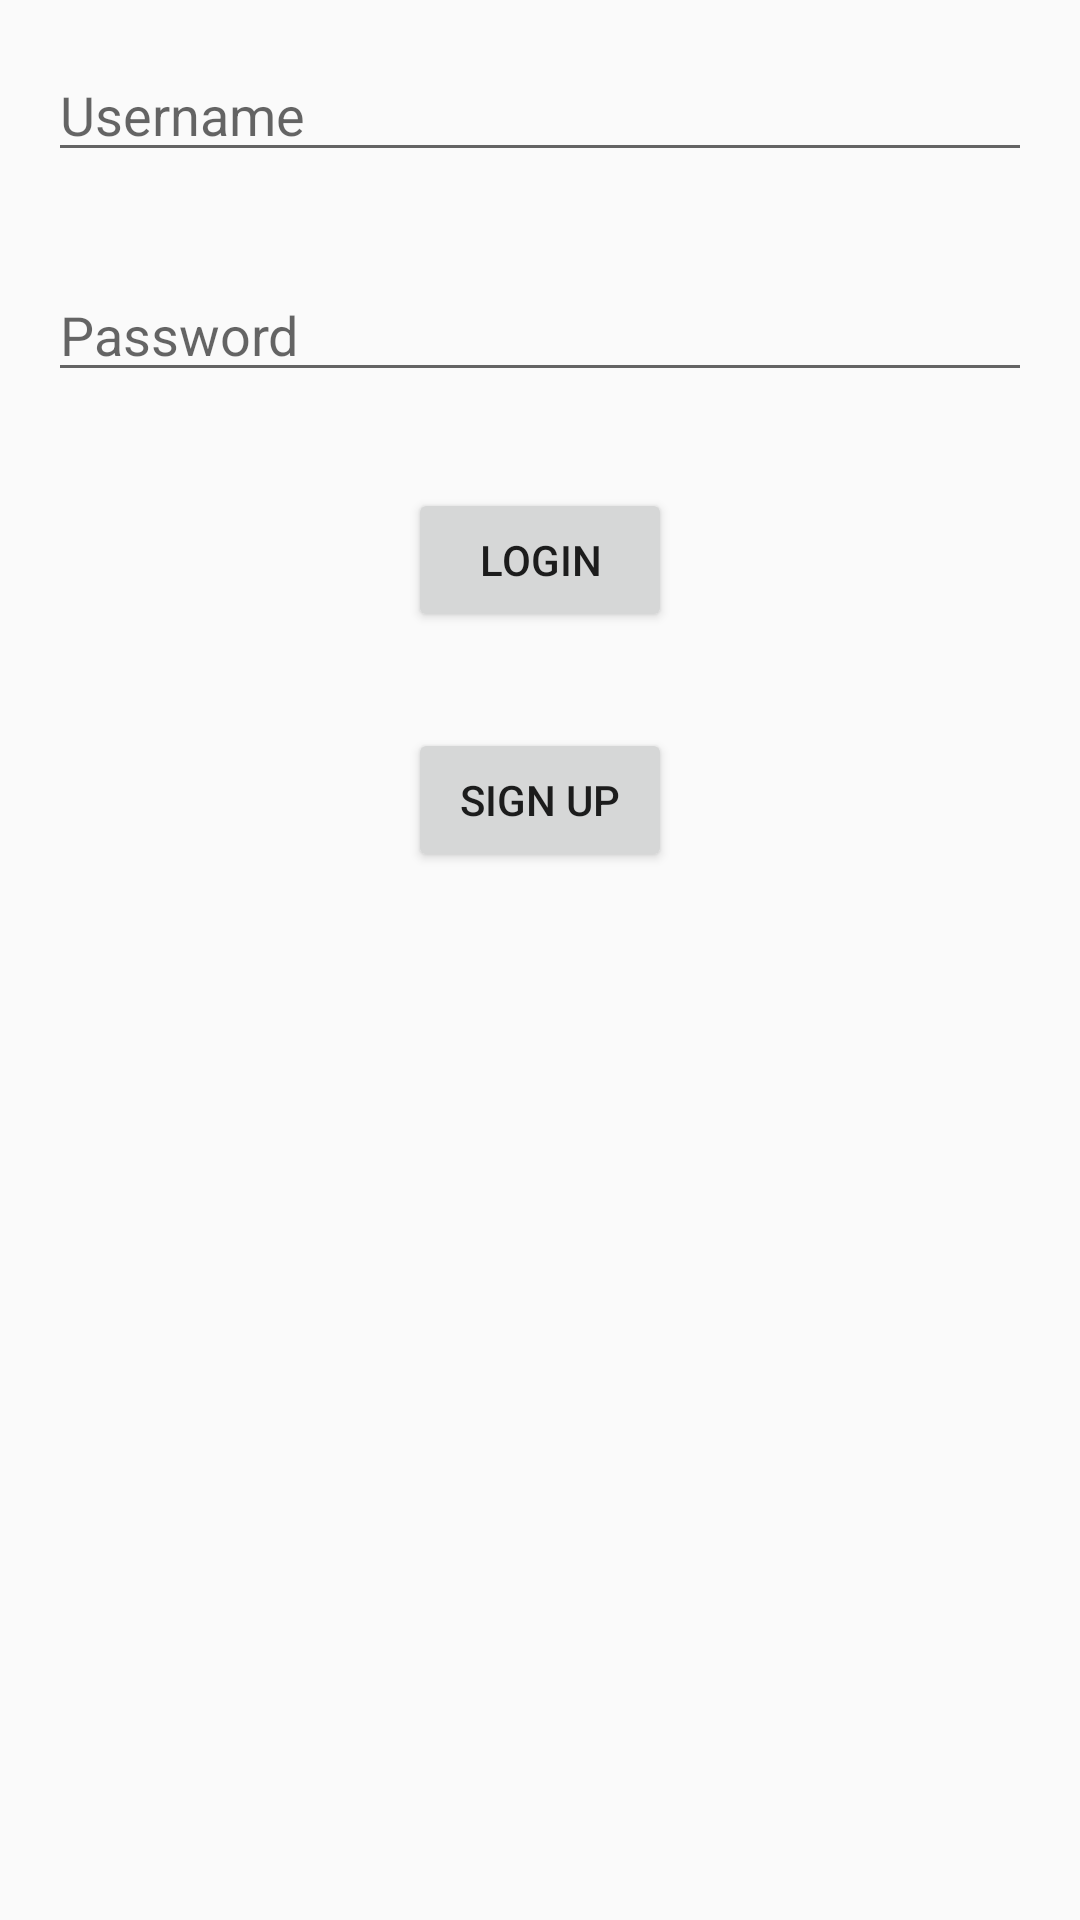

This screen was rendered from an Android layout file. Write that file and the resources it references.
<!-- AndroidManifest.xml: application theme Theme.B00957180 -->
<!-- res/layout/fragment_login.xml -->
<?xml version="1.0" encoding="utf-8"?>
<RelativeLayout xmlns:android="http://schemas.android.com/apk/res/android"
    android:layout_width="match_parent"
    android:layout_height="match_parent">

    <EditText
        android:id="@+id/usernameEditText"
        android:layout_width="match_parent"
        android:layout_height="wrap_content"
        android:hint="Username"
        android:layout_margin="16dp"/>

    <EditText
        android:id="@+id/passwordEditText"
        android:layout_width="match_parent"
        android:layout_height="wrap_content"
        android:layout_below="@id/usernameEditText"
        android:layout_marginStart="16dp"
        android:layout_marginTop="16dp"
        android:layout_marginEnd="16dp"
        android:layout_marginBottom="16dp"
        android:hint="Password"
        android:inputType="textPassword" />

    <Button
        android:id="@+id/loginButton"
        android:layout_width="wrap_content"
        android:layout_height="wrap_content"
        android:text="Login"
        android:layout_below="@id/passwordEditText"
        android:layout_centerHorizontal="true"
        android:layout_margin="16dp"/>

    <Button
        android:id="@+id/signupButton"
        android:layout_width="wrap_content"
        android:layout_height="wrap_content"
        android:text="Sign Up"
        android:layout_below="@id/loginButton"
        android:layout_centerHorizontal="true"
        android:layout_margin="16dp"/>

</RelativeLayout>
<!-- resources referenced by this layout -->
<resources>
  <style name="Theme.B00957180" parent="Theme.AppCompat.DayNight.DarkActionBar" />
</resources>
